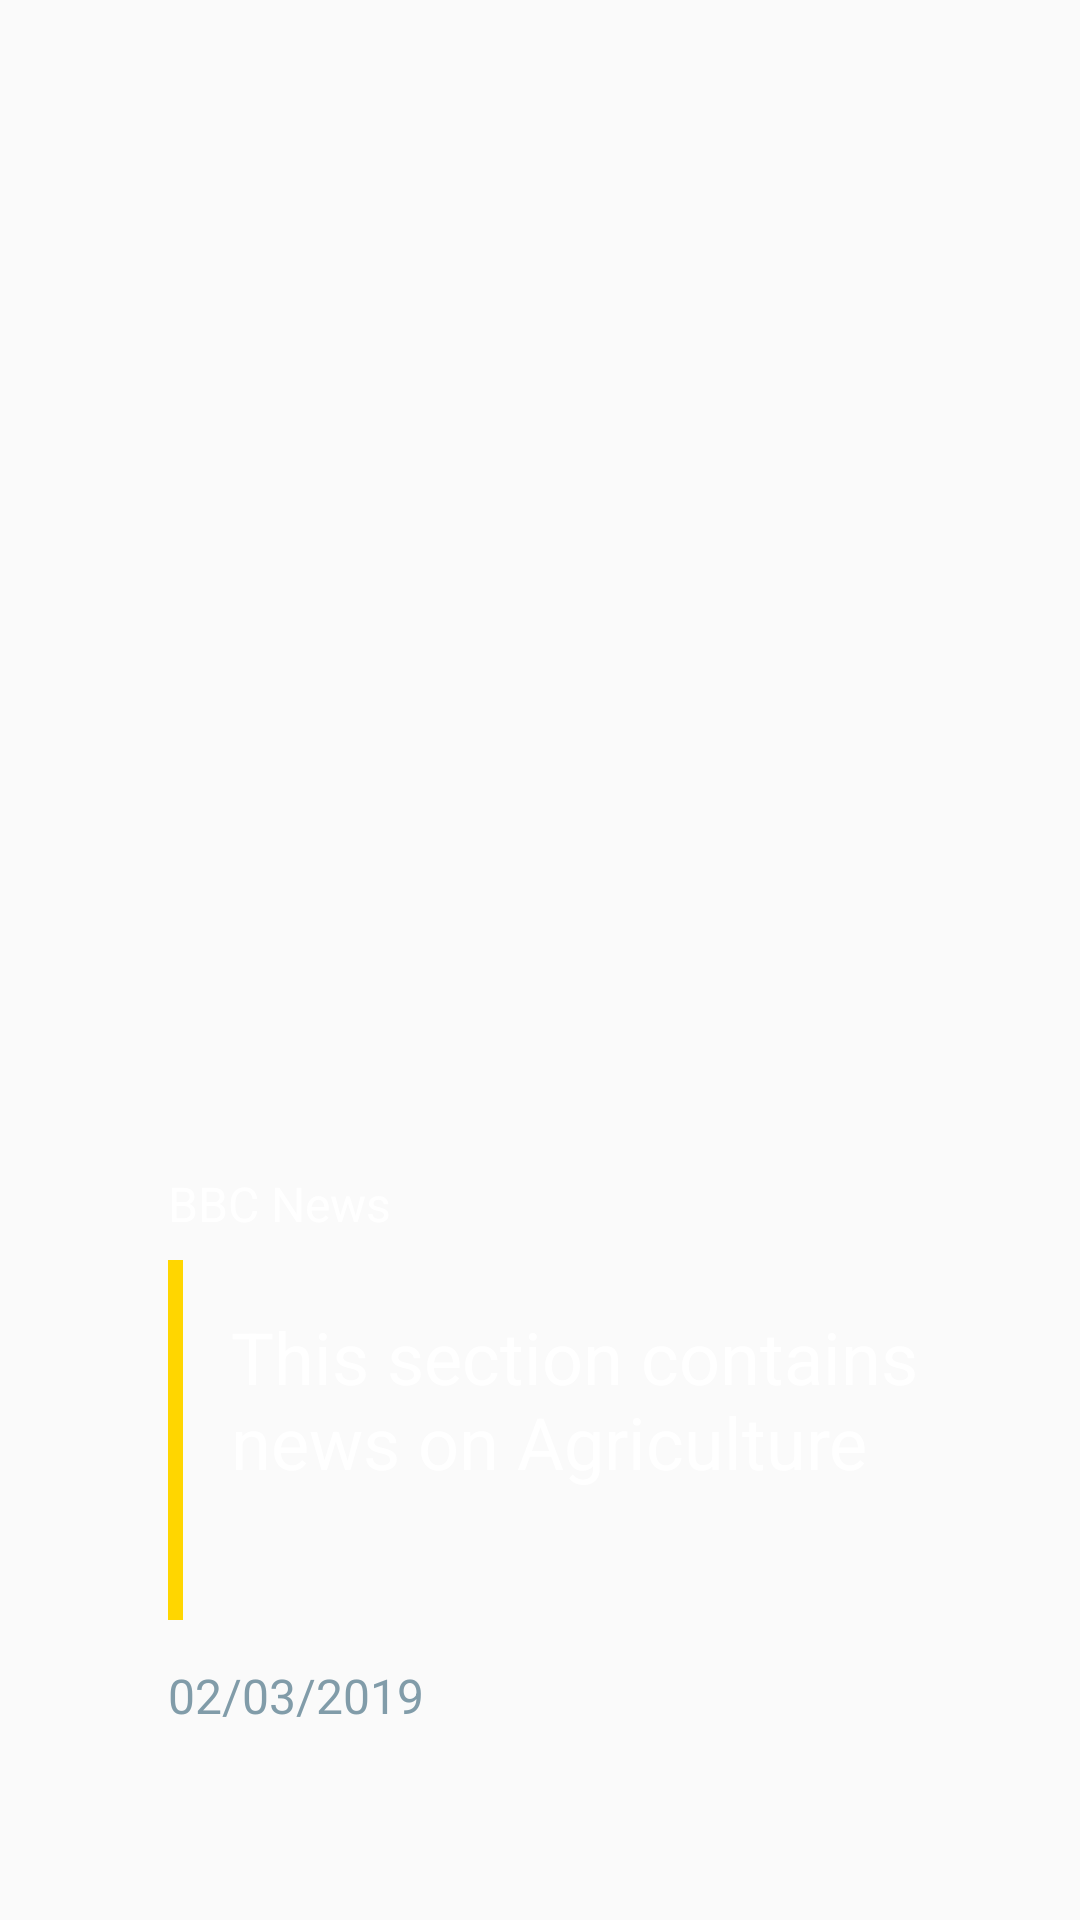

Write the Android layout XML for this screen, with the resource values it uses.
<!-- AndroidManifest.xml: application theme AppTheme -->
<!-- res/layout/news_slide_agriculture.xml -->
<?xml version="1.0" encoding="utf-8"?>
<RelativeLayout
    android:layout_width="match_parent"
    android:layout_height="match_parent"
    xmlns:android="http://schemas.android.com/apk/res/android" >

    <ImageView
        android:id="@+id/ivBackground"
        android:layout_width="match_parent"
        android:layout_height="match_parent"
        android:scaleType="fitXY"
        android:src="@drawable/agriculture"/>

    <RelativeLayout
        android:id="@+id/rlHeading"
        android:layout_width="wrap_content"
        android:layout_height="wrap_content"
        android:layout_alignParentBottom="true"
        android:layout_marginLeft="56dp"
        android:layout_marginBottom="100dp">

        <View
            android:id="@+id/viewLine"
            android:layout_width="5dp"
            android:layout_height="120dp"
            android:background="#ffd600"
            />

        <TextView
            android:id="@+id/tvFirstNews"
            android:layout_width="wrap_content"
            android:layout_height="wrap_content"
            android:text="This section contains news on Agriculture"
            android:layout_toRightOf="@+id/viewLine"
            android:textSize="24dp"
            android:layout_marginLeft="16dp"
            android:layout_marginTop="16dp"
            android:textColor="@color/white"/>

    </RelativeLayout>

    <TextView
        android:id="@+id/tvSource"
        android:layout_width="wrap_content"
        android:layout_height="wrap_content"
        android:layout_above="@+id/rlHeading"
        android:layout_marginLeft="56dp"
        android:text="BBC News"
        android:textColor="@color/white"
        android:layout_marginBottom="8dp"
        android:textSize="16dp"/>

    <TextView
        android:id="@+id/tvDate"
        android:layout_width="wrap_content"
        android:layout_height="wrap_content"
        android:layout_alignParentBottom="true"
        android:layout_marginBottom="64dp"
        android:layout_marginLeft="56dp"
        android:text="02/03/2019"
        android:textColor="@color/colorAccent"
        android:textSize="16dp"/>

</RelativeLayout>
<!-- resources referenced by this layout -->
<resources>
  <color name="colorAccent">#819ca9</color>
  <color name="white">#FFFFFF</color>
  <style name="AppTheme" parent="Theme.AppCompat.Light.DarkActionBar">
          
          <item name="colorPrimary">@color/colorPrimary</item>
          <item name="colorPrimaryDark">@color/colorPrimaryDark</item>
          <item name="colorAccent">@color/colorAccent</item>
      </style>
  <color name="colorPrimary">#546e7a</color>
  <color name="colorPrimaryDark">#29434e</color>
</resources>
